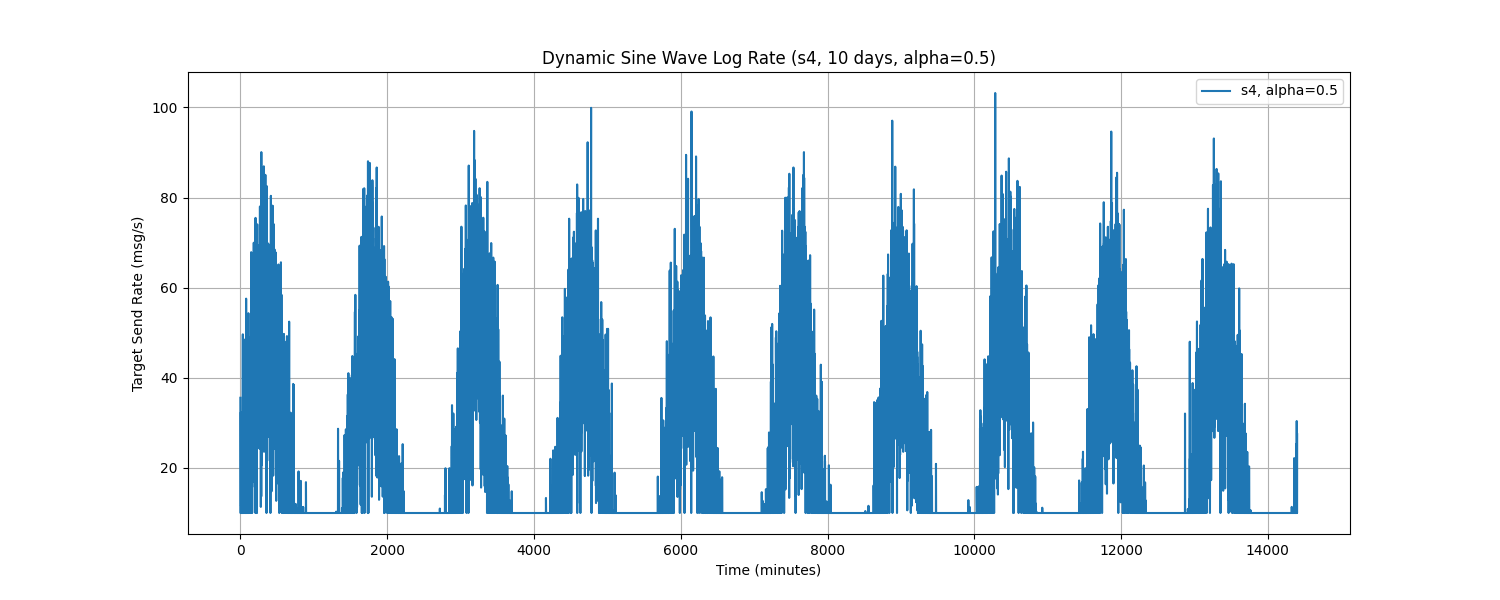

The table this chart was drawn from, first rows:
Time, target_send_rate
0.0, 35.57
1.0, 10.0
2.0, 10.0
3.0, 10.0
4.0, 10.0
5.0, 10.0
6.0, 10.0
7.0, 10.0
8.0, 32.37
9.0, 11.54
10.0, 11.86
11.0, 10.0
12.0, 10.0
13.0, 15.87
14.0, 10.0
15.0, 10.0
16.0, 10.0
17.0, 10.0
18.0, 10.0
19.0, 10.0
20.0, 10.0
21.0, 10.0
22.0, 10.0
23.0, 10.0
24.0, 10.0
25.0, 10.0
26.0, 18.95
27.0, 11.37
28.0, 10.0
29.0, 10.0
30.0, 10.0
31.0, 10.0
32.0, 10.0
33.0, 28.48
34.0, 49.65
35.0, 10.0
36.0, 13.78
37.0, 10.0
38.0, 30.07
39.0, 10.0
40.0, 20.19
41.0, 34.09
42.0, 10.0
43.0, 19.49
44.0, 10.0
45.0, 10.0
46.0, 12.73
47.0, 27.47
48.0, 20.21
49.0, 10.0
50.0, 26.26
51.0, 10.0
52.0, 10.0
53.0, 15.2
54.0, 31.23
55.0, 24.3
56.0, 12.08
57.0, 28.54
58.0, 10.0
59.0, 10.0
... 14,340 more rows
